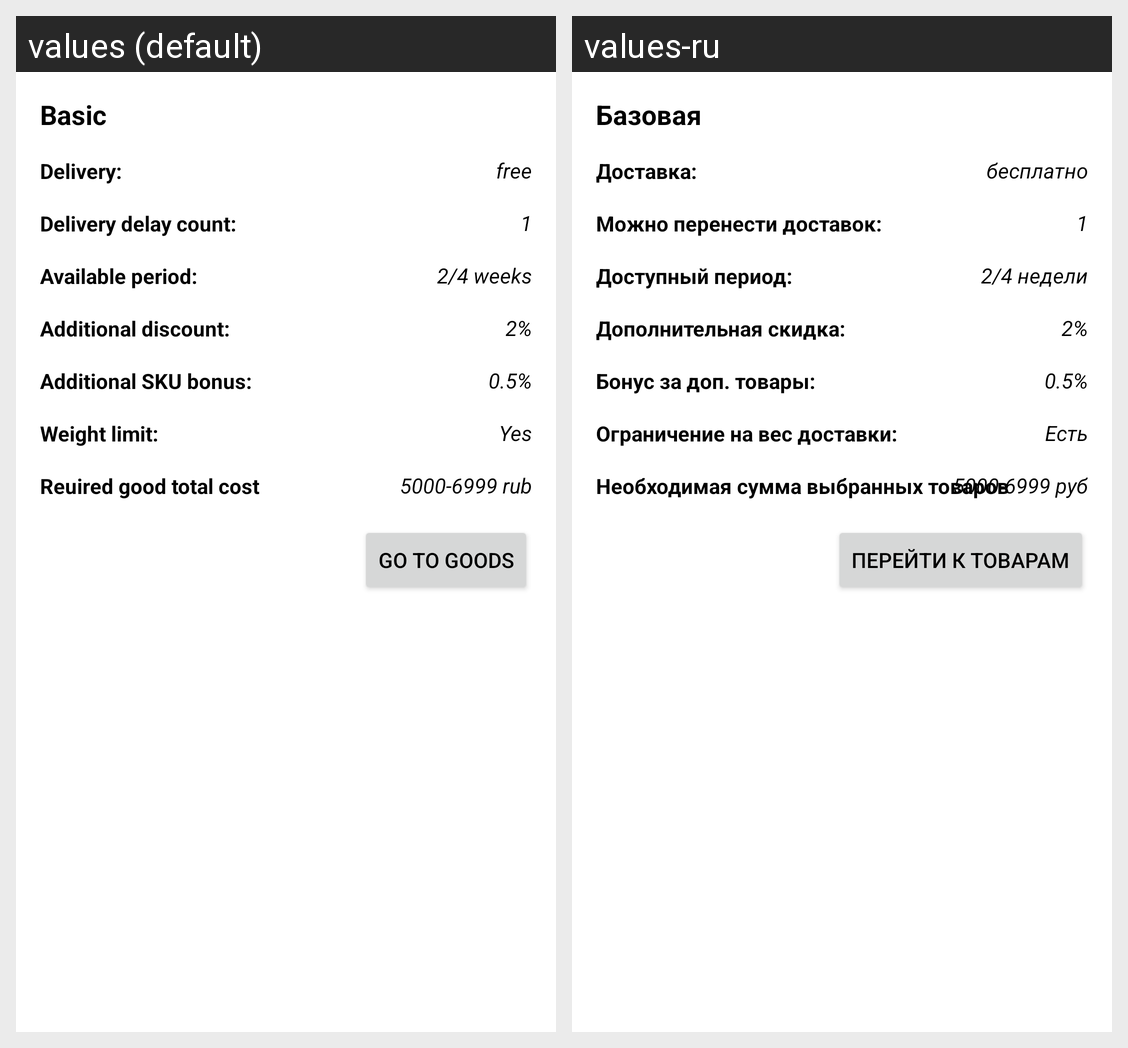

Translations of the strings shown on this Android screen, per locale in the grid:
Android screen res/layout/fragment_subs3.xml rendered under 2 locales, left to right: values (default), values-ru. Device: Nexus 5 (rendered at 1080×1920; each locale shown at half size, 540×960, under a caption strip naming it); theme Theme.MagnitSubscription.
Strings drawn on this screen, with the default value and each locale's value (text and hints the layout hard-codes, and strings that could not be matched under every locale, appear in the picture but are not listed):

cost
  values: Reuired good total cost
  values-ru: Необходимая сумма выбранных товаров

price_s3
  values: 5000-6999 rub
  values-ru: 5000-6999 руб

bonus
  values: Additional SKU bonus:
  values-ru: Бонус за доп. товары:

cashback_s3
  values: 0.5%
  values-ru: 0.5%

yes
  values: Yes
  values-ru: Есть

discount
  values: Additional discount:
  values-ru: Дополнительная скидка:

weight
  values: Weight limit:
  values-ru: Ограничение на вес доставки:

discount_s3
  values: 2%
  values-ru: 2%

period
  values: Available period:
  values-ru: Доступный период:

weeks
  values: 2/4 weeks
  values-ru: 2/4 недели

delay
  values: Delivery delay count:
  values-ru: Можно перенести доставок:

delivery
  values: Delivery:
  values-ru: Доставка:

subs_basic
  values: Basic
  values-ru: Базовая

free
  values: free
  values-ru: бесплатно

go_to
  values: Go to goods
  values-ru: Перейти к товарам
